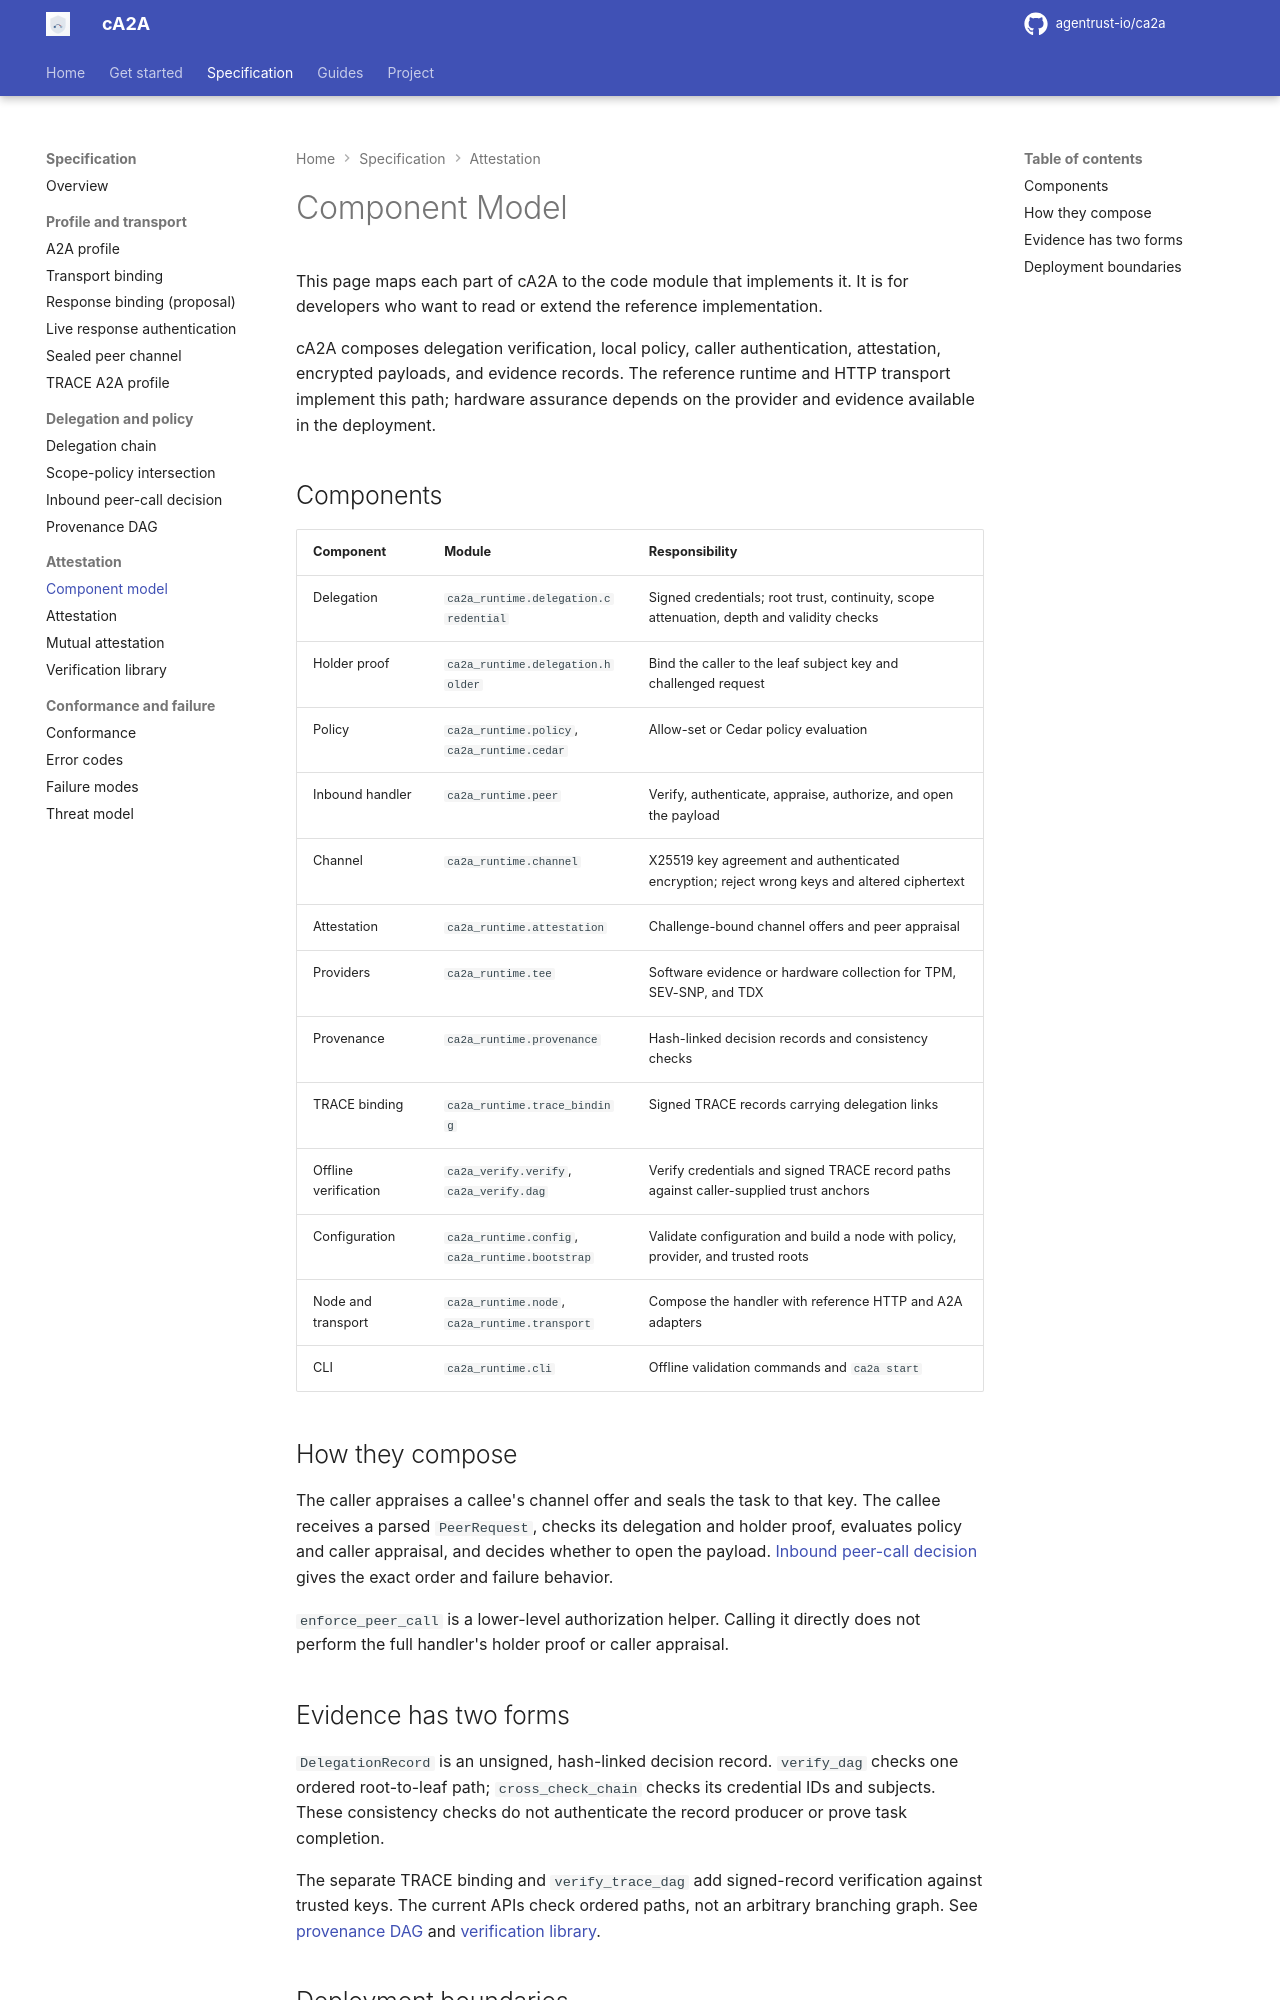

repository: rajnisht7/ca2a · page: docs/spec/component-model/index.html · generator: mkdocs

# Component Model

This page maps each part of cA2A to the code module that implements it. It is for developers who want to read or extend the reference implementation.

cA2A composes delegation verification, local policy, caller authentication, attestation, encrypted payloads, and evidence records. The reference runtime and HTTP transport implement this path; hardware assurance depends on the provider and evidence available in the deployment.

## Components

| Component | Module | Responsibility |
|---|---|---|
| Delegation | `ca2a_runtime.delegation.credential` | Signed credentials; root trust, continuity, scope attenuation, depth and validity checks |
| Holder proof | `ca2a_runtime.delegation.holder` | Bind the caller to the leaf subject key and challenged request |
| Policy | `ca2a_runtime.policy`, `ca2a_runtime.cedar` | Allow-set or Cedar policy evaluation |
| Inbound handler | `ca2a_runtime.peer` | Verify, authenticate, appraise, authorize, and open the payload |
| Channel | `ca2a_runtime.channel` | X25519 key agreement and authenticated encryption; reject wrong keys and altered ciphertext |
| Attestation | `ca2a_runtime.attestation` | Challenge-bound channel offers and peer appraisal |
| Providers | `ca2a_runtime.tee` | Software evidence or hardware collection for TPM, SEV-SNP, and TDX |
| Provenance | `ca2a_runtime.provenance` | Hash-linked decision records and consistency checks |
| TRACE binding | `ca2a_runtime.trace_binding` | Signed TRACE records carrying delegation links |
| Offline verification | `ca2a_verify.verify`, `ca2a_verify.dag` | Verify credentials and signed TRACE record paths against caller-supplied trust anchors |
| Configuration | `ca2a_runtime.config`, `ca2a_runtime.bootstrap` | Validate configuration and build a node with policy, provider, and trusted roots |
| Node and transport | `ca2a_runtime.node`, `ca2a_runtime.transport` | Compose the handler with reference HTTP and A2A adapters |
| CLI | `ca2a_runtime.cli` | Offline validation commands and `ca2a start` |

## How they compose

The caller appraises a callee's channel offer and seals the task to that key. The callee receives a parsed `PeerRequest`, checks its delegation and holder proof, evaluates policy and caller appraisal, and decides whether to open the payload. [Inbound peer-call decision](call-graph.md) gives the exact order and failure behavior.

`enforce_peer_call` is a lower-level authorization helper. Calling it directly does not perform the full handler's holder proof or caller appraisal.

## Evidence has two forms

`DelegationRecord` is an unsigned, hash-linked decision record. `verify_dag` checks one ordered root-to-leaf path; `cross_check_chain` checks its credential IDs and subjects. These consistency checks do not authenticate the record producer or prove task completion.

The separate TRACE binding and `verify_trace_dag` add signed-record verification against trusted keys. The current APIs check ordered paths, not an arbitrary branching graph. See [provenance DAG](provenance-dag.md) and [verification library](verification-library.md).
